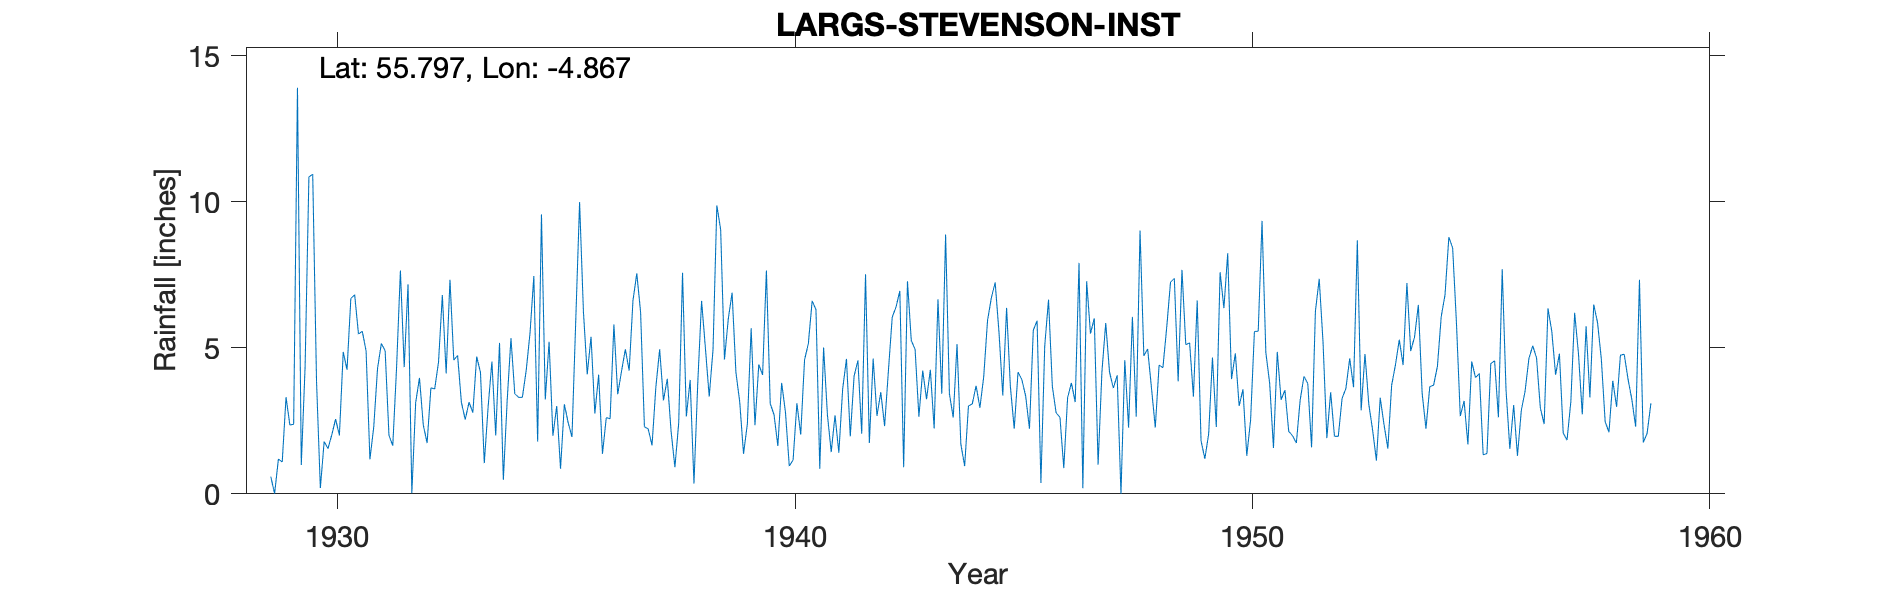

The file beside this chart, header and first rows:
LARGS (STEVENSON INST.), , , , , , , , , , , , , , , , , , , , , , , 
Grid ref, NS204597, Long, -4.867, Lat, 55.8, Elevation, 20, ft, , , , , , , , , , , , , , , 
Station no, 5215/7, , , , , , , , , , , , , , , , , , , , , , 
, 1920, 1921, 1922, 1923, 1924, 1925, 1926, 1927, 1928, 1929, 1930, 1931, 1932, 1933, 1934, 1935, 1936, 1937, 1938, 1939, 1940, 1941, 1942
January, , , , , , , , , , 0.59, 3.85, 5.57, 7.18, 4.58, 5.17, 3.23, 5.38, 7.55, 7.57, 5.99, 2.71, 0.86, 7.52
February, , , , , , , , , , 0.01, 0.2, 4.89, 0.02, 4.74, 0.48, 5.21, 2.75, 6.22, 2.65, 6.89, 1.64, 5.01, 1.74
March, , , , , , , , , , 1.19, 1.79, 1.18, 3.12, 3.13, 3.19, 1.99, 4.08, 2.3, 3.9, 4.16, 3.8, 2.71, 4.63
April, , , , , , , , , , 1.09, 1.55, 2.28, 3.97, 2.54, 5.33, 3.01, 1.37, 2.22, 0.35, 3.15, 2.79, 1.43, 2.67
May, , , , , , , , , , 3.31, 2.02, 4.29, 2.36, 3.14, 3.43, 0.86, 2.61, 1.66, 3.81, 1.37, 0.95, 2.69, 3.48
June, , , , , , , , , , 2.36, 2.56, 5.15, 1.74, 2.78, 3.3, 3.07, 2.57, 3.65, 6.61, 2.39, 1.16, 1.41, 2.32
July, , , , , , , , , , 2.38, 2, 4.9, 3.63, 4.7, 3.31, 2.44, 5.8, 4.95, 4.99, 5.67, 3.1, 3.59, 4.21
August, , , , , , , , , , 13.91, 4.86, 2, 3.59, 4.16, 4.23, 1.95, 3.41, 3.2, 3.33, 2.35, 2.03, 4.62, 6.05
September, , , , , , , , , , 0.99, 4.25, 1.65, 4.52, 1.05, 5.51, 5.97, 4.2, 3.94, 4.95, 4.43, 4.59, 1.97, 6.4
October, , , , , , , , , , 4.34, 6.69, 4.34, 6.81, 2.96, 7.46, 9.99, 4.95, 2.14, 9.88, 4.07, 5.14, 4.03, 6.95
November, , , , , , , , , , 10.86, 6.82, 7.65, 4.12, 4.53, 1.79, 6.25, 4.22, 0.91, 9.05, 7.65, 6.61, 4.57, 0.91
December, , , , , , , , , , 10.94, 5.47, 4.34, 7.33, 2, 9.57, 4.09, 6.62, 2.43, 4.6, 3.09, 6.31, 2.06, 7.28
Total, , , , , , , , , , 51.97, 42.06, 48.24, 48.39, 40.31, 52.77, 48.06, 47.96, 41.17, 61.69, 51.21, 40.83, 34.95, 54.16
